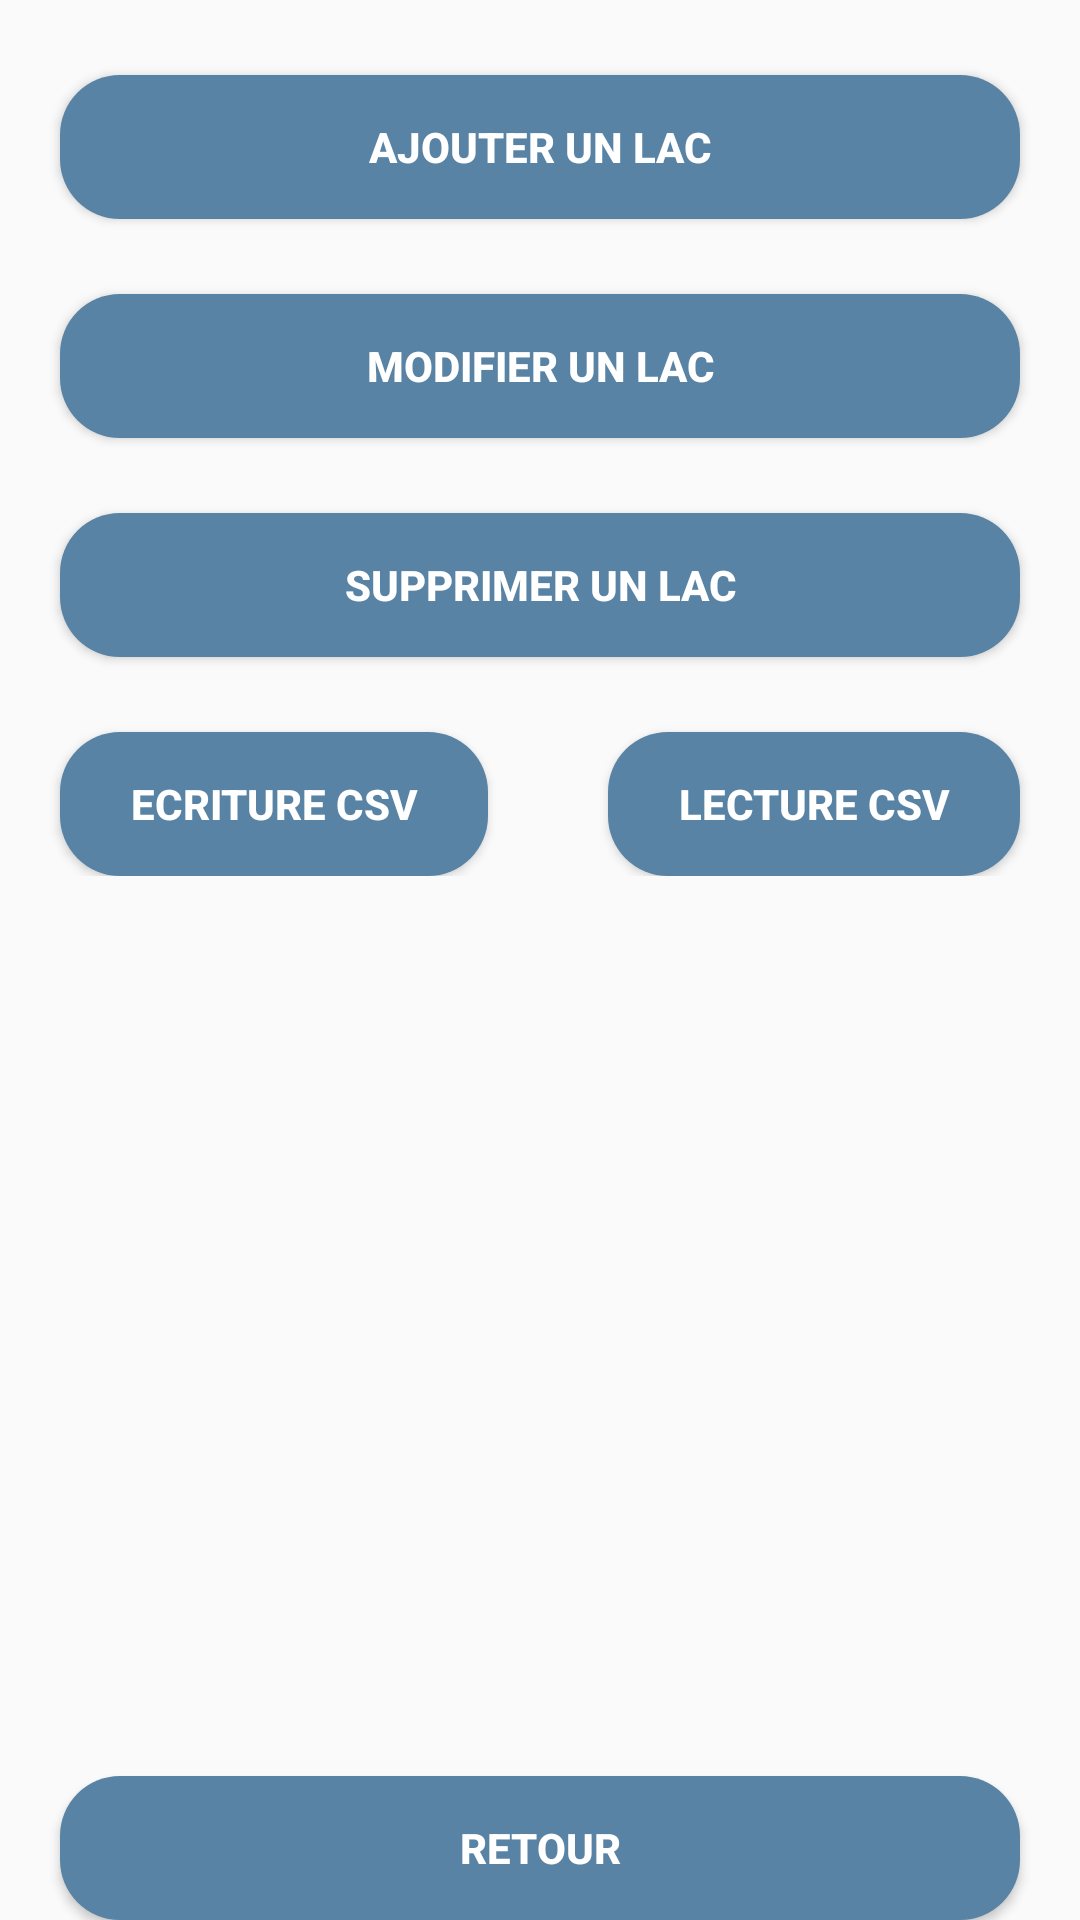

Android layout source for this screen:
<!-- AndroidManifest.xml: application theme AppTheme -->
<!-- res/layout/activity_modif_add_suppr_lac.xml -->
<?xml version="1.0" encoding="utf-8"?>
<androidx.constraintlayout.widget.ConstraintLayout
    xmlns:android="http://schemas.android.com/apk/res/android"
    xmlns:app="http://schemas.android.com/apk/res-auto"
    xmlns:tools="http://schemas.android.com/tools"
    android:layout_width="match_parent"
    android:layout_height="match_parent">

            <LinearLayout
                android:id="@+id/relativeLayoutBoutons3"
                android:layout_width="match_parent"
                android:layout_height="wrap_content"
                android:layout_weight="2"
                android:gravity="center"
                android:orientation="vertical"
                tools:ignore="MissingConstraints">

                <Button
                    android:id="@+id/buttonAjouterLac"
                    style="@style/bouton"
                    android:layout_width="match_parent"
                    android:layout_height="wrap_content"
                    android:layout_weight="1"
                    android:text="@string/bouton_ajout_lac" />

                <Button
                    android:id="@+id/buttonModifierLac"
                    style="@style/bouton"
                    android:layout_width="match_parent"
                    android:layout_height="wrap_content"
                    android:layout_weight="1"
                    android:text="@string/bouton_modification_lac"
                    android:textColor="#FFFFFF" />


                <Button
                android:id="@+id/buttonSuppressionLac"
                style="@style/bouton"
                android:layout_width="match_parent"
                android:layout_height="wrap_content"
                android:layout_weight="1"
                android:text="@string/bouton_suppression_lac" />
    <LinearLayout
        android:layout_width="match_parent"
        android:layout_height="wrap_content"
        android:orientation="horizontal">

                <Button
                    android:id="@+id/buttonCSV"
                    style="@style/bouton"
                    android:layout_width="wrap_content"
                    android:layout_height="wrap_content"
                    android:layout_weight="1"
                    android:text="Ecriture CSV" />
                <Button
                    android:id="@+id/buttonlectureCSV"
                    style="@style/bouton"
                    android:layout_width="wrap_content"
                    android:layout_height="wrap_content"
                    android:layout_weight="1"
                    android:text="Lecture CSV" />
    </LinearLayout>
                <LinearLayout
                    android:layout_width="match_parent"
                    android:layout_height="wrap_content"
                    android:orientation="horizontal"
                    android:paddingTop="275dp">

                    <Button
                        android:id="@+id/buttonRetourMenuLac"
                        style="@style/bouton"
                        android:layout_width="wrap_content"
                        android:layout_height="wrap_content"
                        android:layout_weight="1"
                        android:text="@string/Retour" />
                </LinearLayout>


            </LinearLayout>


</androidx.constraintlayout.widget.ConstraintLayout>
<!-- resources referenced by this layout -->
<resources>
  <string name="Retour">Retour</string>
  <string name="bouton_ajout_lac"> Ajouter un Lac</string>
  <string name="bouton_modification_lac"> Modifier un Lac</string>
  <string name="bouton_suppression_lac"> Supprimer un Lac</string>
  <style name="bouton">
          <item name="android:backgroundTint">@color/ColorFondButton</item>
          <item name="android:textColor">@color/ColorTextButton</item>
          <item name="android:textSize">14dp</item>
          <item name="android:textStyle">bold</item>
          <item name="android:background">@drawable/round_shape_btn</item>
          <item name="android:textAlignment">center</item>
          <item name="android:layout_marginTop">25dp</item>
          <item name="android:layout_marginLeft">20dp</item>
          <item name="android:layout_marginRight">20dp</item>
      </style>
  <style name="AppTheme" parent="Theme.AppCompat.Light.DarkActionBar">
          
          <item name="colorPrimary">@color/colorPrimary</item>
          <item name="colorPrimaryDark">@color/colorPrimaryDark</item>
          <item name="colorAccent">@color/colorAccent</item>
      </style>
  <color name="ColorFondButton">#5883A4 </color>
  <color name="ColorTextButton">#FFFFFF</color>
  <!-- drawable round_shape_btn (drawable) -->
  <?xml version="1.0" encoding="utf-8"?>
  <shape xmlns:android="http://schemas.android.com/apk/res/android"
      android:shape="rectangle" android:padding="10dp">
      <solid android:color="#6E6E6E"/> 
      <corners
          android:bottomRightRadius="20dp"
          android:bottomLeftRadius="20dp"
          android:topLeftRadius="20dp"
          android:topRightRadius="20dp"/>
  </shape>
  <color name="colorPrimary">#6200EE</color>
  <color name="colorPrimaryDark">#3700B3</color>
  <color name="colorAccent">#03DAC5</color>
</resources>
